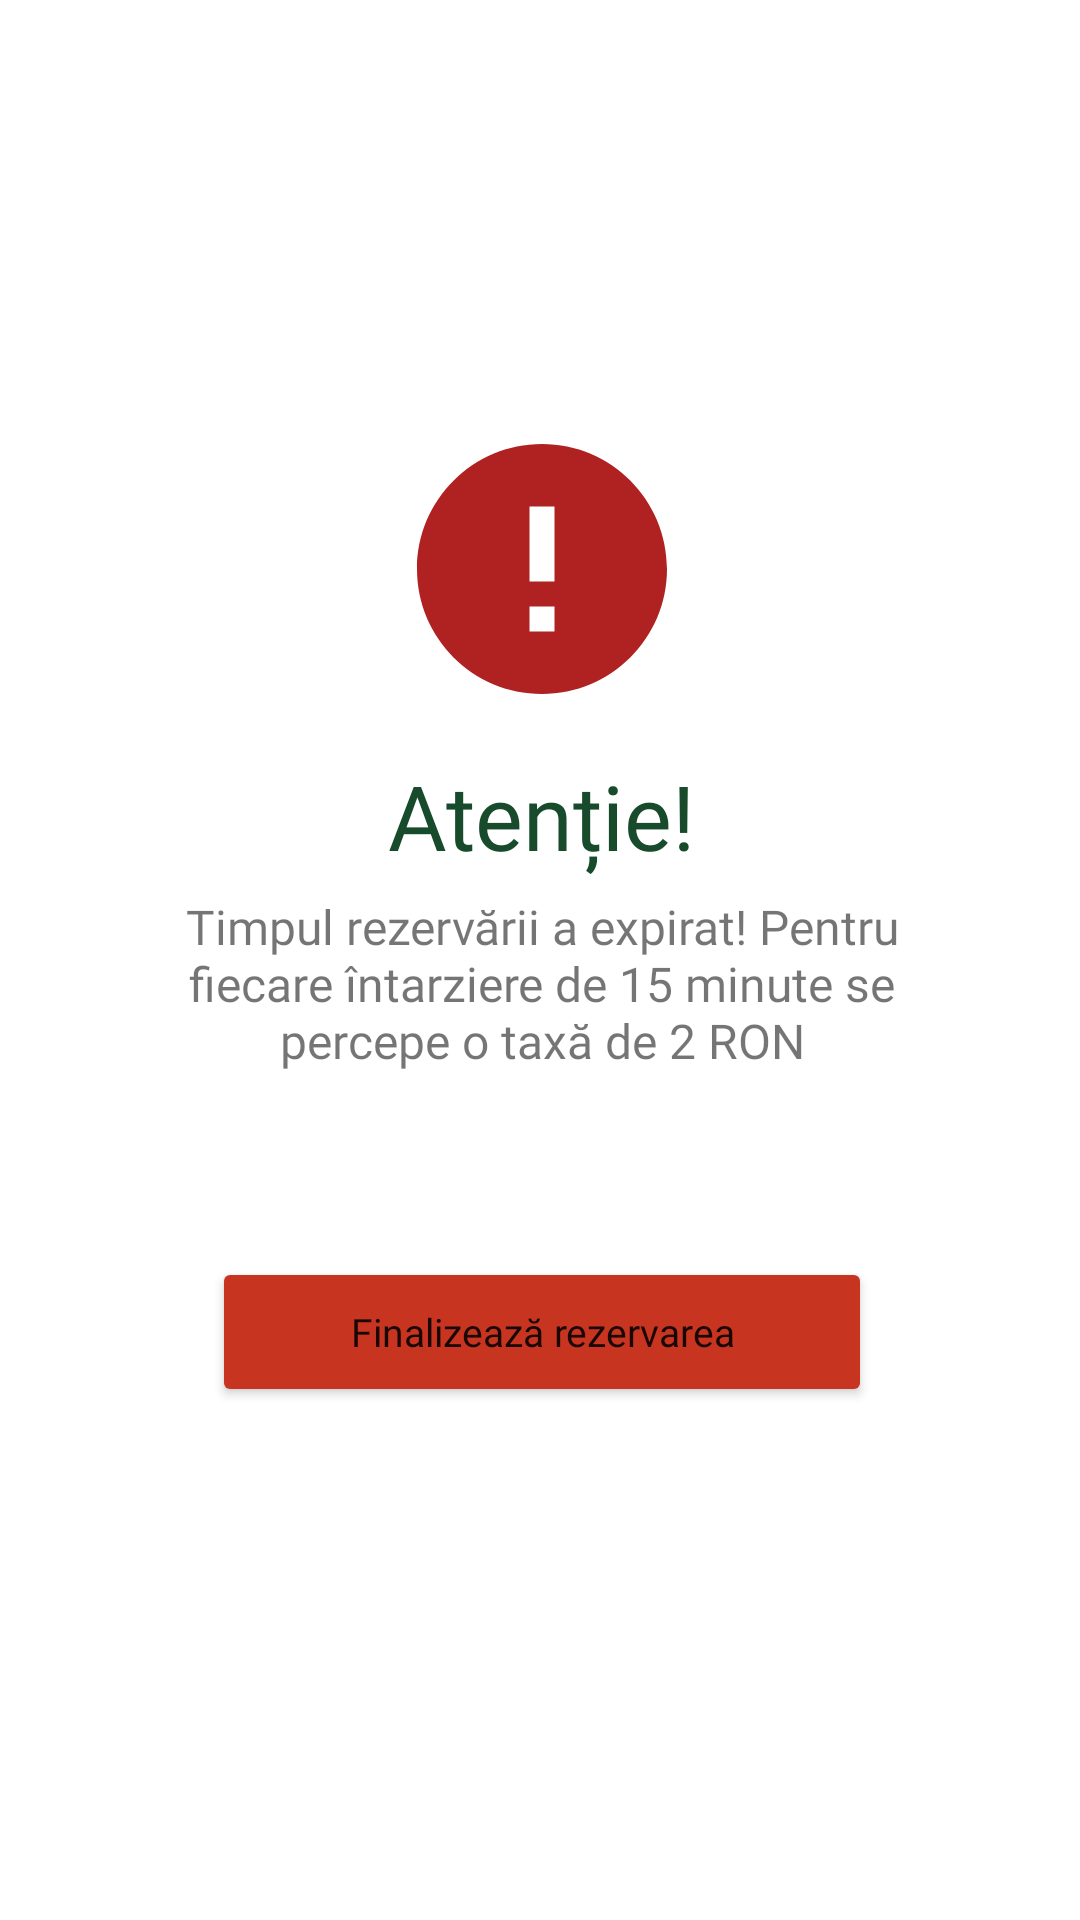

Here is an Android app screen rendered from its layout file. Give the layout XML and the strings, colors and styles it references.
<!-- AndroidManifest.xml: application theme Theme.EcoGo -->
<!-- res/layout/activity_penalty.xml -->
<?xml version="1.0" encoding="utf-8"?>
<androidx.constraintlayout.widget.ConstraintLayout xmlns:android="http://schemas.android.com/apk/res/android"
    xmlns:app="http://schemas.android.com/apk/res-auto"
    xmlns:tools="http://schemas.android.com/tools"
    android:layout_width="match_parent"
    android:layout_height="match_parent">

    <androidx.constraintlayout.widget.ConstraintLayout
        android:layout_width="363dp"
        android:layout_height="421dp"
        android:layout_marginTop="50dp"
        android:layout_marginBottom="50dp"
        app:layout_constraintBottom_toBottomOf="parent"
        app:layout_constraintEnd_toEndOf="parent"
        app:layout_constraintStart_toStartOf="parent"
        app:layout_constraintTop_toTopOf="parent">

        <Button
            android:id="@+id/finish2"
            android:layout_width="220dp"
            android:layout_height="50dp"
            android:layout_marginTop="20dp"
            android:backgroundTint="@color/red"
            android:fontFamily="@font/poppins"
            android:text="Finalizează rezervarea"
            android:textAllCaps="false"
            android:textSize="13sp"
            app:cornerRadius="50dp"
            app:layout_constraintEnd_toEndOf="parent"
            app:layout_constraintStart_toStartOf="parent"
            app:layout_constraintTop_toBottomOf="@+id/textView42"
            app:strokeColor="@color/green" />

        <ImageView
            android:id="@+id/imageView6"
            android:layout_width="100dp"
            android:layout_height="100dp"
            android:layout_marginTop="30dp"
            app:layout_constraintEnd_toEndOf="parent"
            app:layout_constraintStart_toStartOf="parent"
            app:layout_constraintTop_toTopOf="parent"
            app:srcCompat="@drawable/ic_baseline_error_24" />

        <TextView
            android:id="@+id/textView41"
            android:layout_width="wrap_content"
            android:layout_height="wrap_content"
            android:layout_marginTop="12dp"
            android:fontFamily="@font/poppins"
            android:text="Atenție!"
            android:textColor="@color/green"
            android:textSize="30dp"
            app:layout_constraintEnd_toEndOf="parent"
            app:layout_constraintStart_toStartOf="parent"
            app:layout_constraintTop_toBottomOf="@+id/imageView6" />

        <TextView
            android:id="@+id/textView42"
            android:layout_width="244dp"
            android:layout_height="101dp"
            android:layout_marginTop="6dp"
            android:fontFamily="@font/poppins"
            android:text="Timpul rezervării a expirat! Pentru fiecare întarziere de 15 minute se percepe o taxă de 2 RON"
            android:textAlignment="center"
            android:textSize="16dp"
            app:layout_constraintEnd_toEndOf="parent"
            app:layout_constraintStart_toStartOf="parent"
            app:layout_constraintTop_toBottomOf="@+id/textView41" />

    </androidx.constraintlayout.widget.ConstraintLayout>

</androidx.constraintlayout.widget.ConstraintLayout>
<!-- resources referenced by this layout -->
<resources>
  <color name="green">#184A2C</color>
  <color name="red">#C73521</color>
  <!-- drawable ic_baseline_error_24 (drawable) -->
  <vector android:height="60dp" android:tint="#B02121"
      android:viewportHeight="24" android:viewportWidth="24"
      android:width="60dp" xmlns:android="http://schemas.android.com/apk/res/android">
      <path android:fillColor="@android:color/white" android:pathData="M12,2C6.48,2 2,6.48 2,12s4.48,10 10,10 10,-4.48 10,-10S17.52,2 12,2zM13,17h-2v-2h2v2zM13,13h-2L11,7h2v6z"/>
  </vector>
  <style name="Theme.EcoGo" parent="Theme.MaterialComponents.DayNight.DarkActionBar">
          
          <item name="colorPrimary">@color/green</item>
          <item name="colorPrimaryVariant">@color/green</item>
          <item name="colorOnPrimary">@color/white</item>
          
          <item name="colorSecondary">@color/teal_200</item>
          <item name="colorSecondaryVariant">@color/teal_700</item>
          <item name="colorOnSecondary">@color/black</item>
          
          <item name="android:statusBarColor" tools:targetApi="l">?attr/colorPrimaryVariant</item>
          
      </style>
  <color name="white">#FFFFFFFF</color>
  <color name="teal_200">#FF03DAC5</color>
  <color name="teal_700">#FF018786</color>
  <color name="black">#FF000000</color>
</resources>
